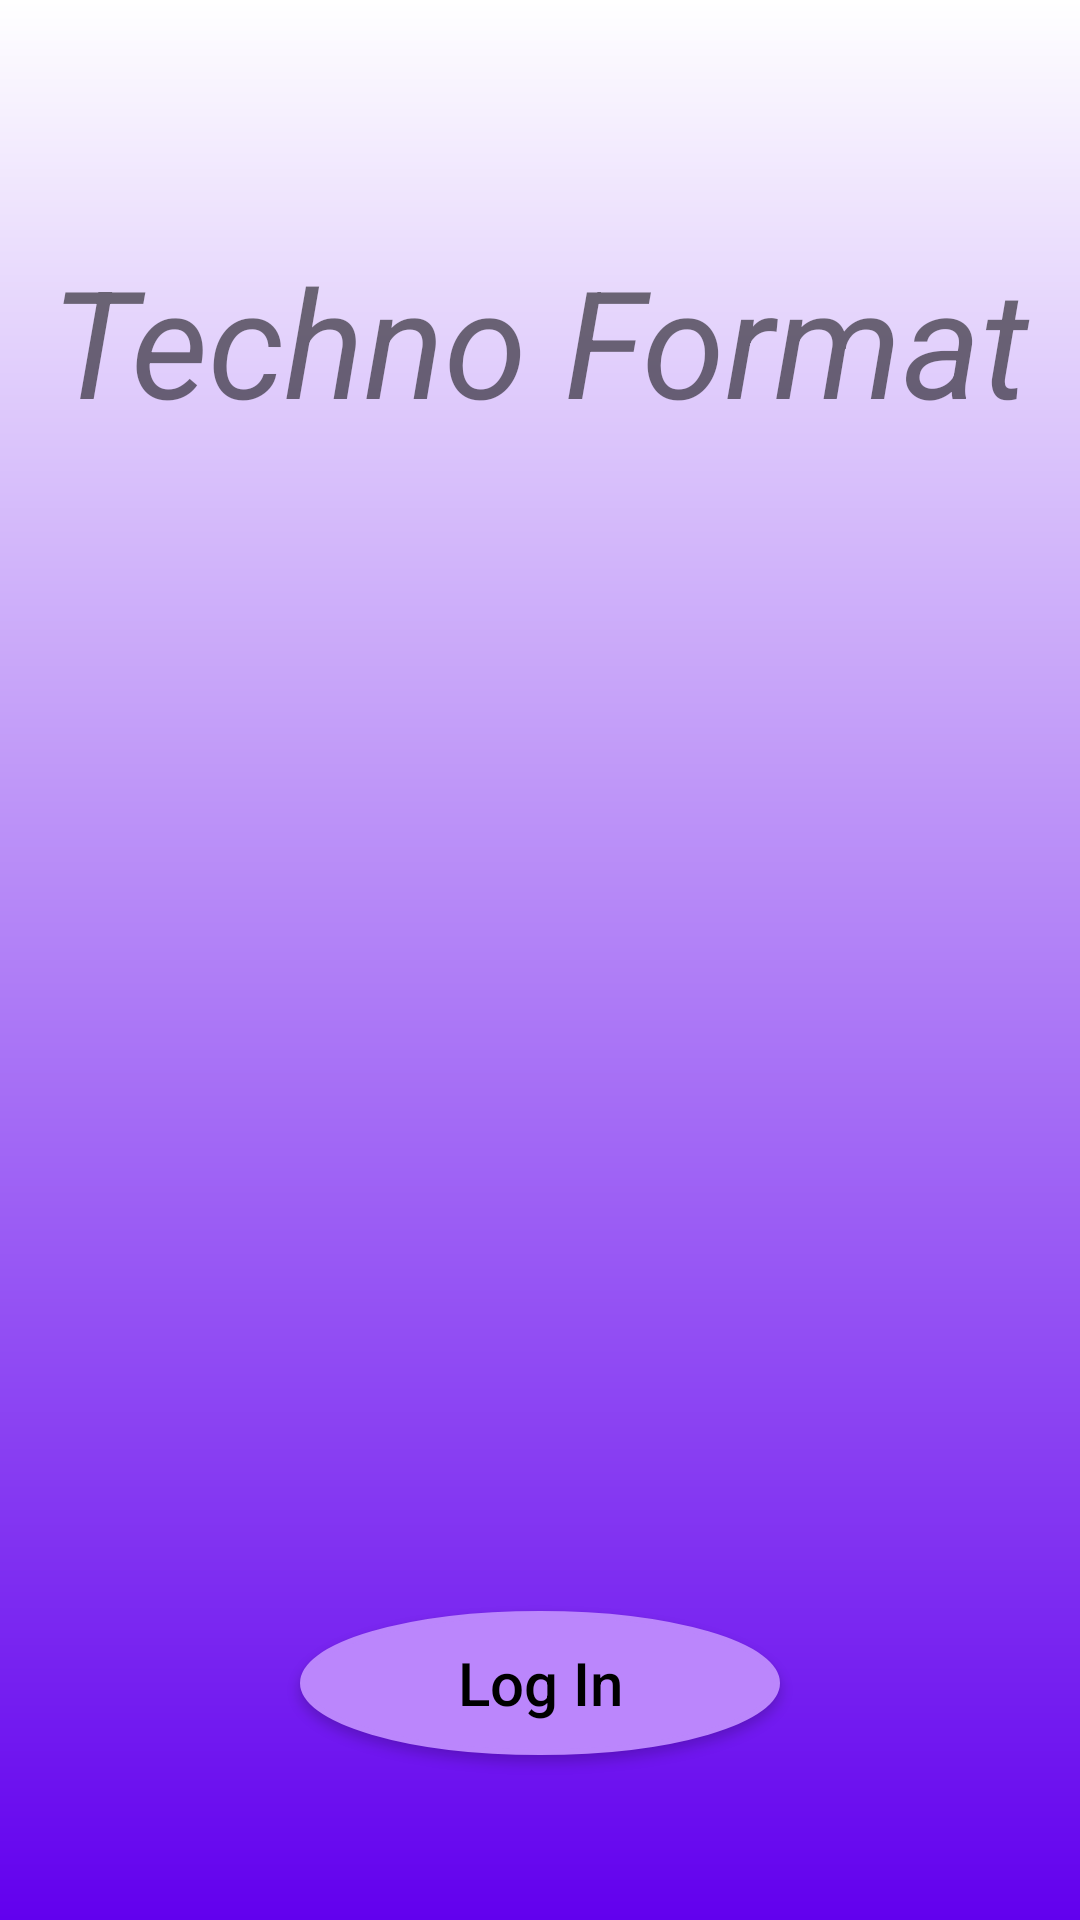

Produce the Android XML layout that renders to this screen, including the resource entries it uses.
<!-- AndroidManifest.xml: application theme Theme.Technoformat -->
<!-- res/layout/activity_main.xml -->
<?xml version="1.0" encoding="utf-8"?>
<LinearLayout xmlns:android="http://schemas.android.com/apk/res/android"
    xmlns:app="http://schemas.android.com/apk/res-auto"
    xmlns:tools="http://schemas.android.com/tools"
    android:layout_width="match_parent"
    android:layout_height="match_parent"
    android:orientation="vertical"
    android:background="@drawable/nn"
    android:layout_gravity="center"

    tools:context=".MainActivity">


    <TextView
        android:layout_width="match_parent"
        android:layout_height="57dp"
        android:layout_gravity="center"
        android:text="Techno Format"
        android:textSize="50dp"
        android:textStyle="italic"
        android:layout_marginTop="80dp"
        android:gravity="center"

        />

    <Button
        android:id="@+id/btn_login"
        android:layout_width="match_parent"
        android:layout_height="wrap_content"
        android:layout_marginLeft="100dp"
        android:layout_marginTop="400dp"
        android:layout_marginRight="100dp"
        android:backgroundTint="#FFBB86FC"
        android:padding="10dp"
        android:text="Log In"
        android:textAllCaps="false"
        android:textColor="@color/black"
        android:textSize="20dp"
        android:background="@drawable/l"/>



</LinearLayout>
<!-- resources referenced by this layout -->
<resources>
  <color name="black">#FF000000</color>
  <!-- drawable l (drawable) -->
  <?xml version="1.0" encoding="utf-8"?>
  <shape xmlns:android="http://schemas.android.com/apk/res/android"
      android:shape="oval">
      <stroke
          android:color="@color/teal_700"
          android:width="2dp"/>
      <corners
          android:radius="5dp"/>
      <solid
          android:color="@color/white"
          />
  </shape>
  <!-- drawable nn (drawable) -->
  <?xml version="1.0" encoding="utf-8"?>
  <shape xmlns:android="http://schemas.android.com/apk/res/android">
      <gradient
          android:startColor="@color/purple_500"
          android:endColor="@color/white"
          android:angle="90"
          />
  </shape>
  <style name="Theme.Technoformat" parent="Theme.MaterialComponents.DayNight.DarkActionBar">
          
          <item name="colorPrimary">@color/purple_500</item>
          <item name="colorPrimaryVariant">@color/purple_700</item>
          <item name="colorOnPrimary">@color/white</item>
          
          <item name="colorSecondary">@color/teal_200</item>
          <item name="colorSecondaryVariant">@color/teal_700</item>
          <item name="colorOnSecondary">@color/black</item>
          
          <item name="android:statusBarColor" tools:targetApi="l">?attr/colorPrimaryVariant</item>
          
      </style>
  <color name="teal_700">#FF018786</color>
  <color name="white">#FFFFFFFF</color>
  <color name="purple_500">#FF6200EE</color>
  <color name="purple_700">#FF3700B3</color>
  <color name="teal_200">#FF03DAC5</color>
</resources>
